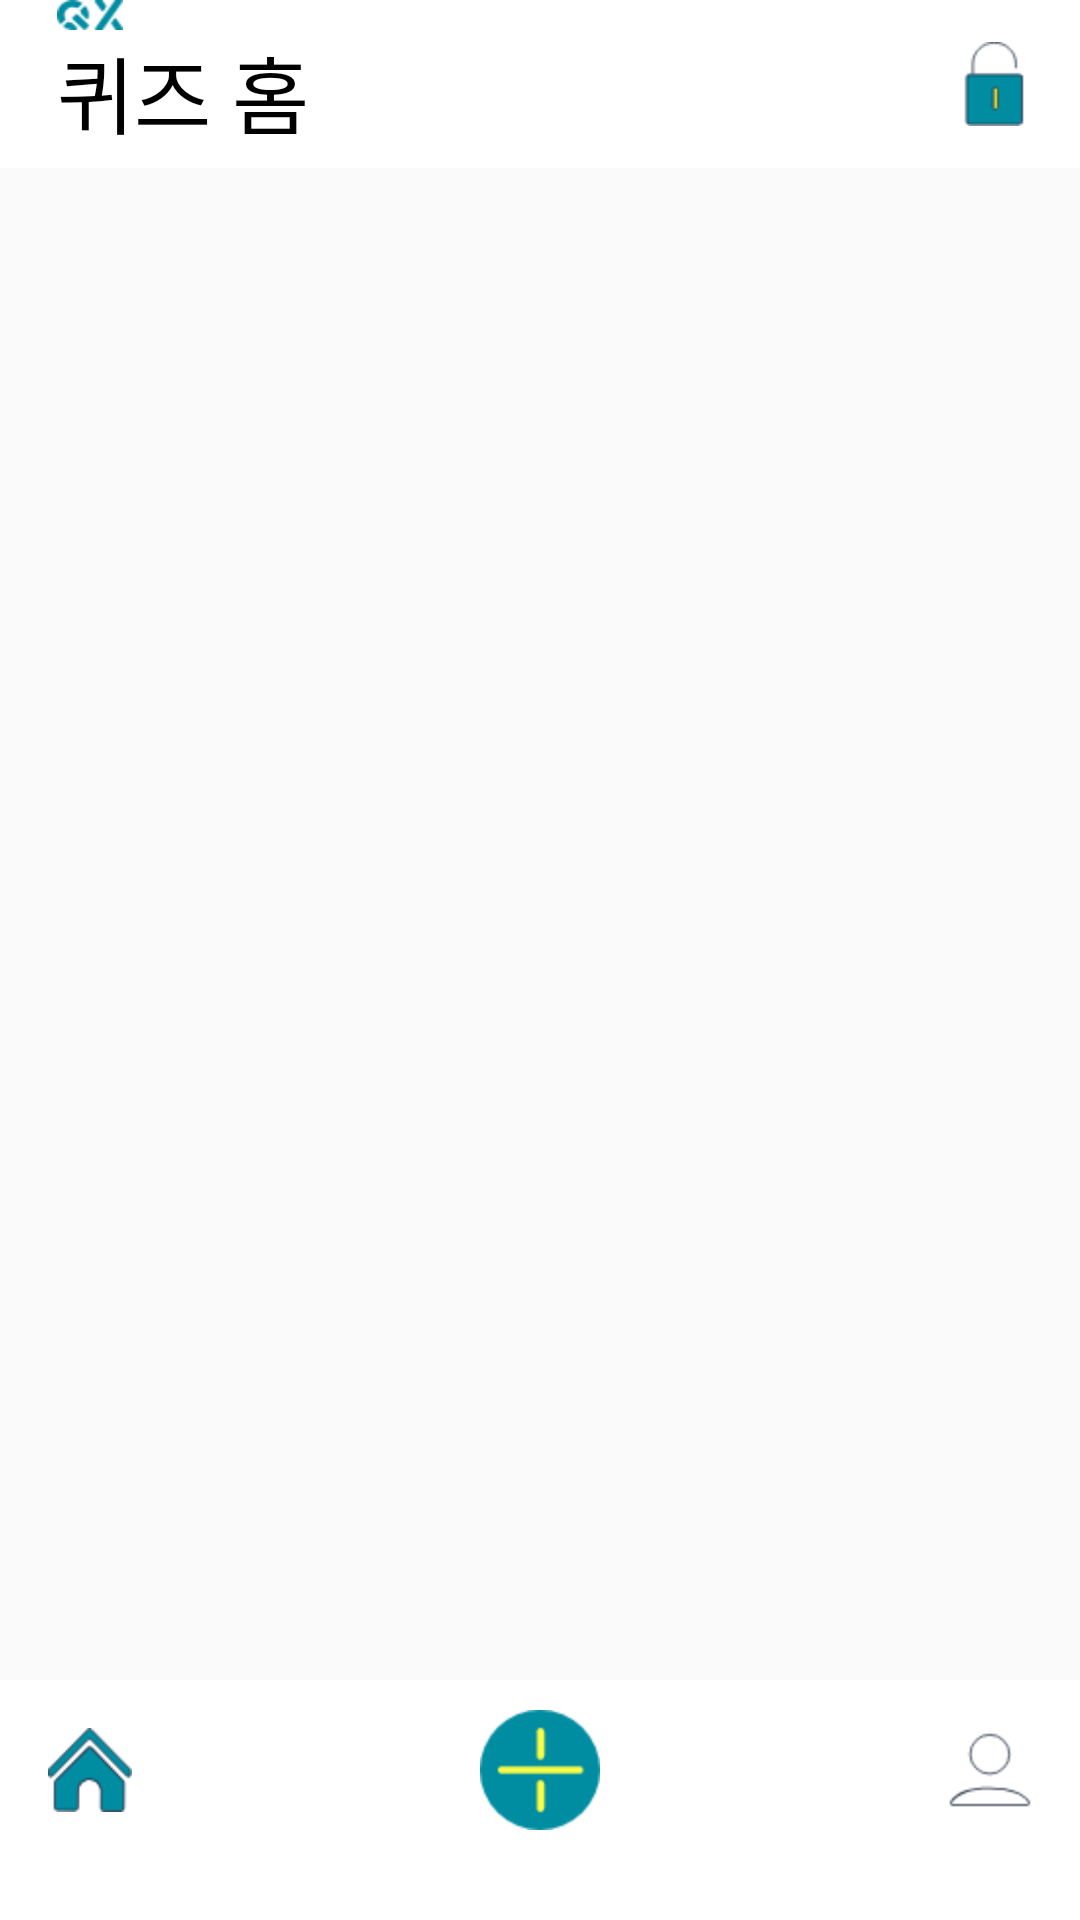

Reconstruct the res/layout file that produces this screen, plus the resources it refers to.
<!-- AndroidManifest.xml: activity theme TopWhiteTheme -->
<!-- res/layout/activity_main.xml -->
<?xml version="1.0" encoding="utf-8"?>
<RelativeLayout xmlns:android="http://schemas.android.com/apk/res/android"
    android:layout_width="match_parent"
    android:layout_height="match_parent"
    xmlns:app="http://schemas.android.com/apk/res-auto">



    <android.support.design.widget.AppBarLayout
        android:id="@+id/abl"
        android:layout_height="wrap_content"
        android:layout_width="match_parent">

        <LinearLayout
            android:id="@+id/cvToolbar"
            android:layout_width="match_parent"
            android:layout_height="?attr/actionBarSize"
            android:background="@color/white"
            app:layout_constraintEnd_toEndOf="parent"
            app:layout_constraintStart_toStartOf="parent"
            app:layout_constraintTop_toTopOf="parent">

            <LinearLayout
                android:layout_width="match_parent"
                android:layout_height="match_parent">

                <ImageButton
                    android:visibility="gone"
                    android:id="@+id/ibBack"
                    android:layout_width="16dp"
                    android:layout_height="28dp"
                    android:layout_gravity="center"
                    android:layout_marginLeft="14dp"
                    android:background="@android:color/transparent"
                    android:scaleType="fitXY"
                    android:src="@drawable/icc_backbt" />

                <LinearLayout
                    android:layout_width="wrap_content"
                    android:layout_height="wrap_content"
                    android:layout_marginLeft="19dp"
                    android:orientation="vertical">

                    <ImageView
                        android:layout_width="22dp"
                        android:layout_height="10dp"
                        android:scaleType="fitXY"
                        android:src="@drawable/icc_logo_small_deep_blue" />

                    <TextView
                        android:layout_width="wrap_content"
                        android:layout_height="wrap_content"
                        android:layout_gravity="center"
                        android:text="퀴즈 홈"
                        android:textColor="@color/black"
                        android:textSize="28dp" />
                </LinearLayout>


                <LinearLayout
                    android:layout_width="match_parent"
                    android:layout_height="match_parent"
                    android:layout_alignParentRight="true"
                    android:layoutDirection="rtl">


                    <ImageButton
                        android:visibility="gone"
                        android:id="@+id/ibSetting"
                        android:layout_width="24dp"
                        android:layout_height="24dp"
                        android:layout_alignParentEnd="true"
                        android:layout_centerVertical="true"
                        android:layout_gravity="center"
                        android:layout_marginRight="15dp"
                        android:background="@android:color/transparent"
                        android:scaleType="fitXY"
                        android:src="@drawable/icc_setting" />

                    <ImageButton
                        android:id="@+id/ibFindLock"
                        android:layout_width="28dp"
                        android:layout_height="28dp"
                        android:layout_alignParentEnd="true"
                        android:layout_centerVertical="true"
                        android:layout_gravity="center"
                        android:layout_marginRight="15dp"
                        android:background="@android:color/transparent"
                        android:scaleType="fitXY"
                        android:src="@drawable/icc_lock" />

                </LinearLayout>


            </LinearLayout>

        </LinearLayout>

    </android.support.design.widget.AppBarLayout>



    <RelativeLayout
        android:paddingTop="10dp"
        android:background="@color/white"
        android:id="@+id/rlBottomBar"
        android:layout_width="match_parent"
        android:layout_height="80dp"
        android:layout_alignParentBottom="true"
        >

        <ImageButton
            android:id="@+id/ibHome"
            android:layout_marginTop="6dp"
            android:layout_width="28dp"
            android:layout_height="28dp"
            android:layout_alignParentStart="true"
            android:layout_alignParentTop="true"
            android:layout_marginStart="16dp"
            android:background="@android:color/transparent"
            android:scaleType="fitXY"
            android:src="@drawable/icc_home_on" />

        <ImageButton
            android:id="@+id/ibCreate"
            android:layout_width="40dp"
            android:layout_height="40dp"
            android:layout_alignParentTop="true"
            android:layout_centerHorizontal="true"
            android:background="@android:color/transparent"
            android:scaleType="fitXY"
            android:src="@drawable/icc_add_new" />

        <ImageButton
            android:id="@+id/ibPrf"
            android:layout_marginTop="6dp"
            android:layout_width="28dp"
            android:layout_height="28dp"
            android:layout_alignParentEnd="true"
            android:layout_alignParentTop="true"
            android:layout_marginEnd="16dp"
            android:background="@android:color/transparent"
            android:scaleType="fitXY"
            android:src="@drawable/icc_prf_off" />

    </RelativeLayout>

    <FrameLayout
        android:id="@+id/fl_content"
        android:layout_width="match_parent"
        android:layout_height="match_parent"
        android:layout_above="@+id/rlBottomBar"
        app:layout_behavior="@string/appbar_scrolling_view_behavior"
        android:layout_below="@+id/abl" />


</RelativeLayout>
<!-- resources referenced by this layout -->
<resources>
  <color name="black">#000000</color>
  <color name="white">#ffffff</color>
  <!-- drawable icc_add_new: png bitmap (drawable-hdpi, 1584 bytes) -->
  <!-- drawable icc_backbt: png bitmap (drawable, 423 bytes) -->
  <!-- drawable icc_home_on: png bitmap (drawable, 1967 bytes) -->
  <!-- drawable icc_lock: png bitmap (drawable-hdpi, 897 bytes) -->
  <!-- drawable icc_logo_small_deep_blue: png bitmap (drawable, 1061 bytes) -->
  <!-- drawable icc_prf_off: png bitmap (drawable, 1215 bytes) -->
  <!-- drawable icc_setting: png bitmap (drawable, 2020 bytes) -->
  <style name="TopWhiteTheme" parent="Theme.AppCompat.Light.NoActionBar">
          
          <item name="android:windowLightStatusBar">true</item>
          <item name="colorPrimary">#ffffff</item>
          <item name="colorPrimaryDark">#ffffff</item>
          <item name="colorAccent">@color/colorPrimaryDark</item>
      </style>
  <color name="colorPrimaryDark">#008ba0</color>
</resources>
